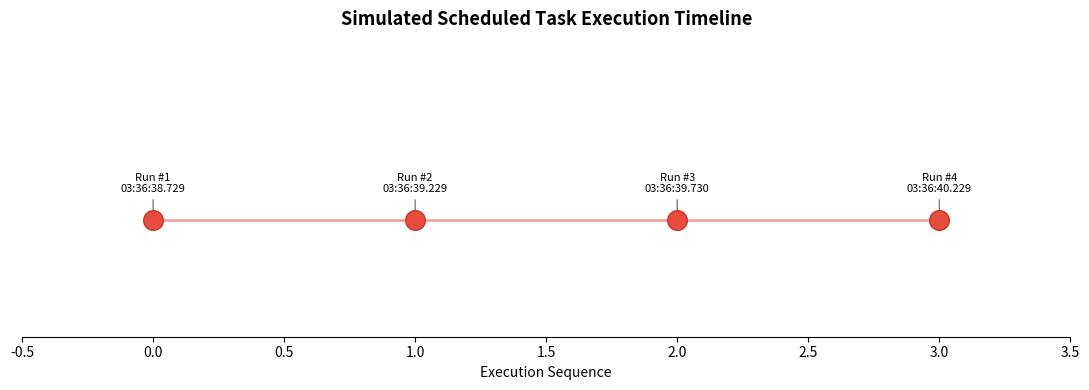

This figure's Python source:
# EDUCATIONAL PURPOSE ONLY
# Environment setup and imports

import sched
import time
import os
import json
import tempfile
from datetime import datetime, timedelta
from collections import OrderedDict

print("[+] Imports loaded successfully")
print("[i] This notebook uses Python's sched module to simulate scheduled task behavior.")
print("[i] No actual system scheduled tasks or cron jobs are created.")

# EDUCATIONAL PURPOSE ONLY — scheduled task structure analysis

# Windows schtasks command that an attacker might use
windows_task_example = {
    "command": 'schtasks /create /tn "SystemHealthCheck" /tr "powershell -ep bypass -f C:\\Windows\\Temp\\update.ps1" /sc onlogon /ru SYSTEM',
    "task_name": "SystemHealthCheck",
    "trigger": "On user logon",
    "run_as": "SYSTEM",
    "payload": "C:\\Windows\\Temp\\update.ps1",
    "evasion": "Legitimate-sounding name, runs as SYSTEM"
}

# Linux cron entry that an attacker might use
linux_cron_example = {
    "entry": "*/15 * * * * /tmp/.cache/updater.sh > /dev/null 2>&1",
    "schedule": "Every 15 minutes",
    "payload": "/tmp/.cache/updater.sh",
    "evasion": "Hidden directory, output suppressed, generic name"
}

print("[+] Windows Scheduled Task Example:")
for key, val in windows_task_example.items():
    print(f"    {key}: {val}")

print("\n[+] Linux Cron Example:")
for key, val in linux_cron_example.items():
    print(f"    {key}: {val}")

# EDUCATIONAL PURPOSE ONLY — simulate scheduled task execution

execution_log = []
scheduler = sched.scheduler(time.time, time.sleep)

def simulated_payload(task_name, run_number):
    """Simulates a scheduled task payload execution."""
    timestamp = datetime.now().strftime("%H:%M:%S.%f")[:-3]
    entry = {
        "task": task_name,
        "run": run_number,
        "time": timestamp,
        "action": "beacon_simulated"  # In real attacks: C2 callback, data collection, etc.
    }
    execution_log.append(entry)
    print(f"  [{timestamp}] Task '{task_name}' — execution #{run_number}")

# Schedule 4 executions at 0.5-second intervals (simulating a recurring task)
print("[+] Scheduling simulated task executions...")
for i in range(4):
    scheduler.enter(0.5 * i, 1, simulated_payload, argument=("SystemHealthCheck", i + 1))

print("[+] Running scheduler (simulates recurring execution):\n")
scheduler.run()

print(f"\n[+] Total executions logged: {len(execution_log)}")

# EDUCATIONAL PURPOSE ONLY — scheduled task detection analysis

suspicious_indicators = [
    {"indicator": "Task runs from temp directory", "risk": "HIGH",
     "example": "/tmp/.cache/updater.sh"},
    {"indicator": "Task runs encoded PowerShell", "risk": "HIGH",
     "example": "powershell -enc <base64>"},
    {"indicator": "Task created outside business hours", "risk": "MEDIUM",
     "example": "Task created at 02:34 AM"},
    {"indicator": "Task runs as SYSTEM with network access", "risk": "HIGH",
     "example": "SYSTEM account making HTTP requests"},
    {"indicator": "Task name mimics legitimate service", "risk": "MEDIUM",
     "example": "WindowsUpdate, SystemHealthCheck"},
    {"indicator": "Task suppresses output", "risk": "LOW",
     "example": "> /dev/null 2>&1"},
]

print("[+] Suspicious Scheduled Task Indicators:")
print(f"{'Indicator':<45} {'Risk':<8} {'Example'}")
print("-" * 100)
for item in suspicious_indicators:
    print(f"{item['indicator']:<45} {item['risk']:<8} {item['example']}")

import matplotlib.pyplot as plt

fig, ax = plt.subplots(figsize=(11, 4))

# Plot execution timeline
times = list(range(len(execution_log)))
labels = [f"Run #{e['run']}\n{e['time']}" for e in execution_log]

ax.scatter(times, [1] * len(times), s=200, color="#e74c3c", zorder=5, edgecolors="#c0392b")
ax.plot(times, [1] * len(times), color="#e74c3c", linewidth=2, alpha=0.5)

for i, label in enumerate(labels):
    ax.annotate(label, (times[i], 1), textcoords="offset points",
                xytext=(0, 20), ha="center", fontsize=8,
                arrowprops=dict(arrowstyle="->", color="gray"))

# Add scheduled task context
ax.set_xlim(-0.5, len(times) - 0.5)
ax.set_ylim(0.5, 1.8)
ax.set_xlabel("Execution Sequence")
ax.set_title("Simulated Scheduled Task Execution Timeline", fontsize=13, fontweight="bold")
ax.set_yticks([])
ax.spines["top"].set_visible(False)
ax.spines["right"].set_visible(False)
ax.spines["left"].set_visible(False)

plt.tight_layout()
plt.show()
print("[+] Visualization complete")

# Self-check assertions

# 1. Verify scheduled executions occurred
assert len(execution_log) == 4, f"Expected 4 executions, got {len(execution_log)}"

# 2. Verify execution log structure
assert all("task" in e and "run" in e and "time" in e for e in execution_log), \
    "All execution log entries should have task, run, and time fields"

# 3. Verify detection indicators were defined
assert len(suspicious_indicators) >= 5, "Should define at least 5 suspicious indicators"

print("[+] All self-check assertions passed!")
